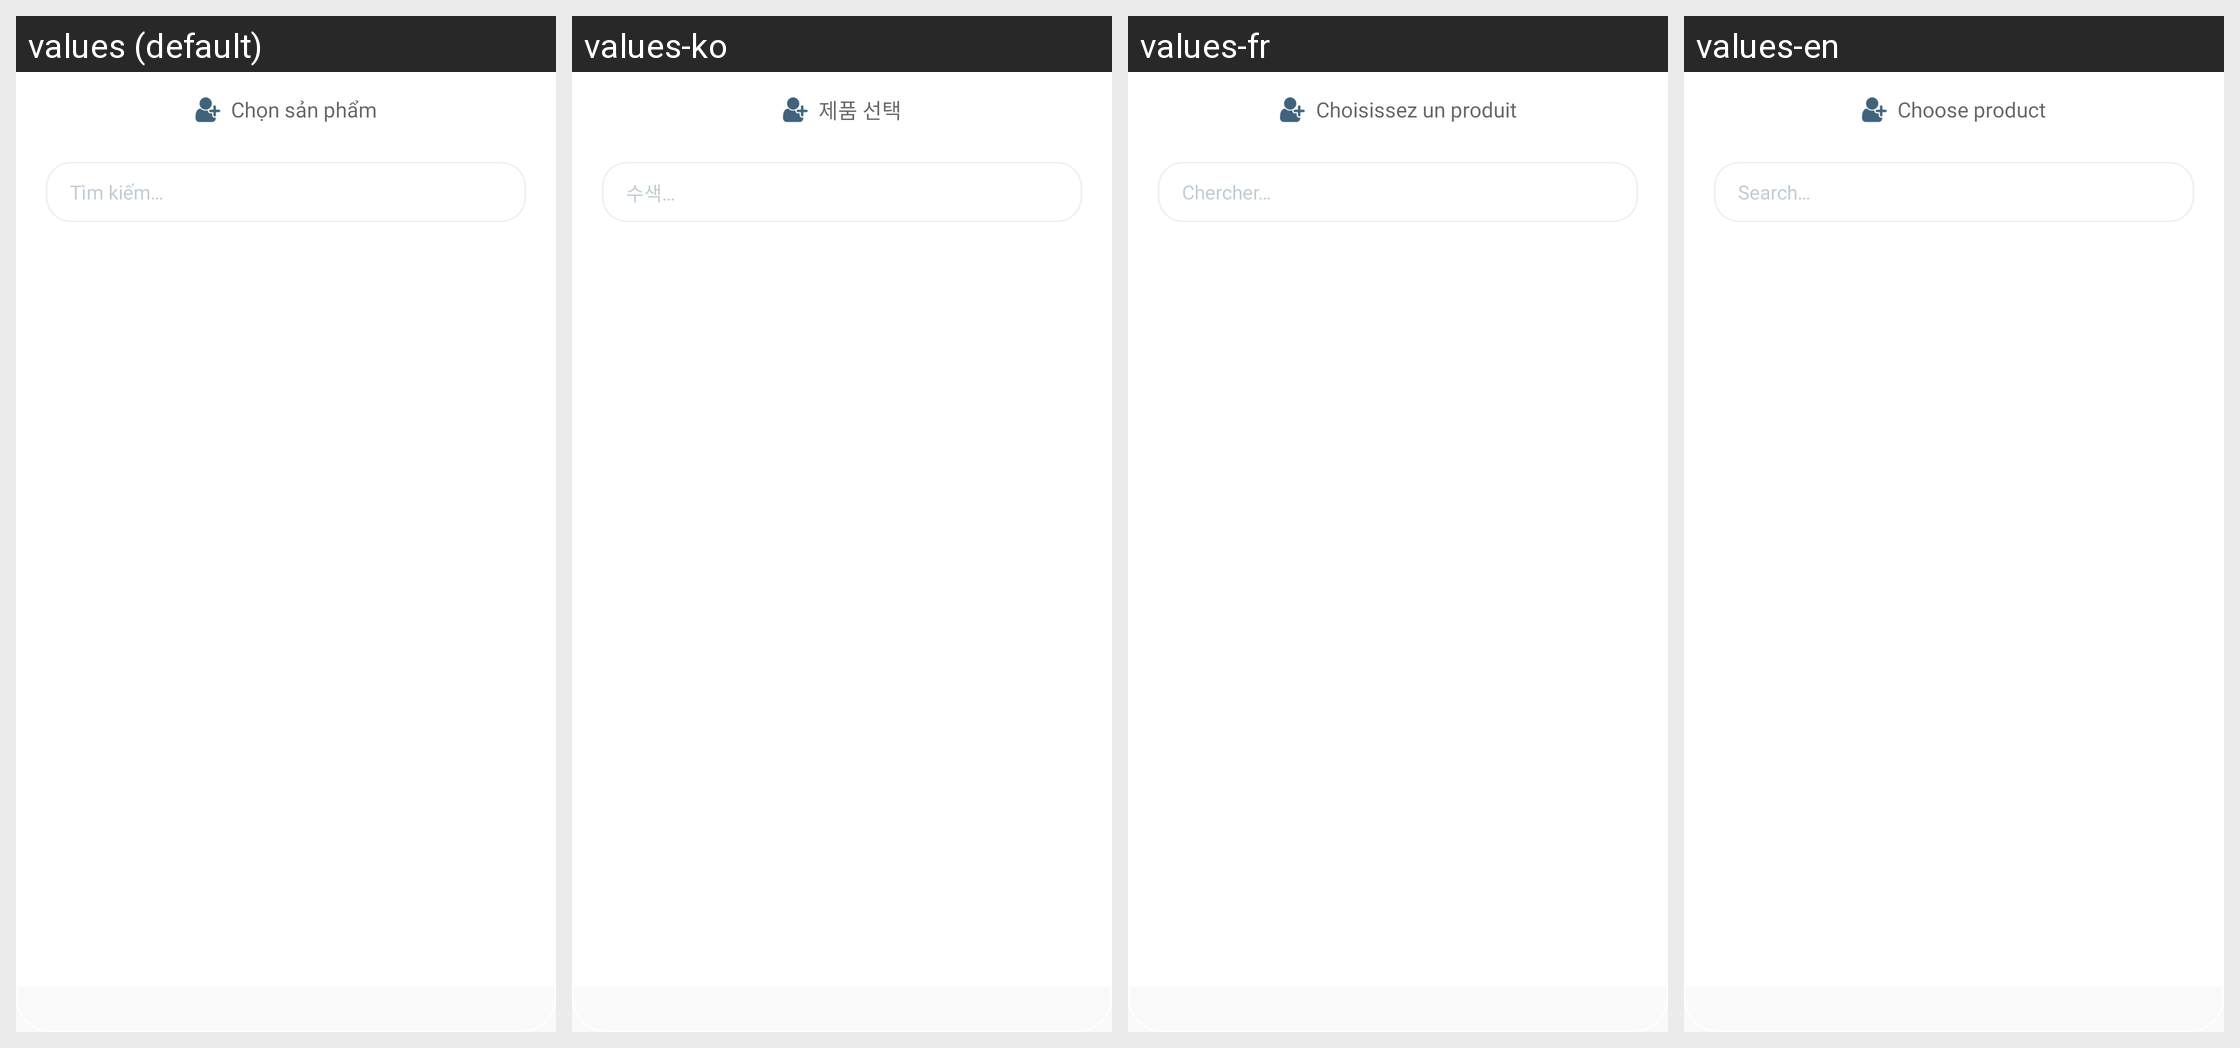

This grid shows one Android layout under several languages. Give, for every string resource on the screen, its name, the default text and each shown locale's text.
Android screen res/layout/dialog_select_picker_product.xml rendered under 4 locales, left to right: values (default), values-ko, values-fr, values-en. Device: Nexus 5 (rendered at 1080×1920; each locale shown at half size, 540×960, under a caption strip naming it); theme AppTheme.
Strings drawn on this screen, with the default value and each locale's value (text and hints the layout hard-codes, and strings that could not be matched under every locale, appear in the picture but are not listed):

choose_product
  values: Chọn sản phẩm
  values-ko: 제품 선택
  values-fr: Choisissez un produit
  values-en: Choose product

search_
  values: Tìm kiếm…
  values-ko: 수색…
  values-fr: Chercher…
  values-en: Search…
